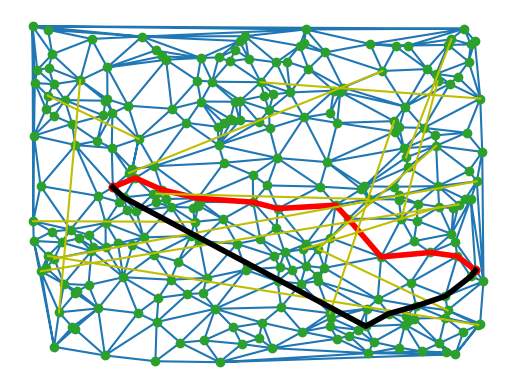

Python code for this plot:
import matplotlib.pyplot as plt
from scipy.spatial import Voronoi, voronoi_plot_2d, Delaunay
import numpy as np
import heapq
from copy import deepcopy


np.random.seed(7)
point_count = 256
# generate some random points
points = np.random.rand(point_count, 2)

# generate Voronoi diagram and plot
#vor = Voronoi(points)
#voronoi_plot_2d(vor)
#plt.title('Voronoi Diagram')
#plt.show()

# generate Delaunay triangulation and plot
tri = Delaunay(points)
plt.triplot(points[:,0], points[:,1], tri.simplices.copy())
plt.plot(points[:,0], points[:,1], 'o')
plt.axis('off')


# create graph
graph = {}
for i in range(points.shape[0]):
    graph[i] = set(tri.vertex_neighbor_vertices[1][tri.vertex_neighbor_vertices[0][i]:tri.vertex_neighbor_vertices[0][i+1]])


# greedy search algorithm
def greedy_search(graph, points, start, end):
    heap = [(np.linalg.norm(points[end] - points[start]), start, [start])]
    while heap:
        (cost, current_node, path) = heapq.heappop(heap)
        if current_node == end:
            return path
        for neighbor in graph[current_node]:
            if neighbor not in path:
                total_cost = cost + np.linalg.norm(points[neighbor] - points[end])
                heapq.heappush(heap, (total_cost, neighbor, path + [neighbor]))

# find pair of points for which greedy search algorithm returns longest path
pairs_to_try = 50
random_pairs = np.random.randint(0, len(points), (pairs_to_try, 2))
longest_path = []
longest_path_start = -1
longest_path_end = -1
for i,j in random_pairs:
    path = greedy_search(graph, points, i, j)
    if len(path) > len(longest_path):
        longest_path = path
        longest_path_start = i
        longest_path_end = j

plt.savefig("delaunay_triangulation_256_points.svg")
# plot longest path
longest_path_points = np.array([points[i] for i in longest_path])
longest_path_end_points = np.array([points[longest_path_start], points[longest_path_end]])
print(f'Longest path length: {len(longest_path)}')
plt.plot(longest_path_end_points[:,0], longest_path_end_points[:,1], 'o', color='red')
plt.savefig("delaunay_triangulation_start_end_points.svg")
plt.plot(longest_path_points[:, 0], longest_path_points[:, 1], 'r-', linewidth=4.0)
plt.savefig("delaunay_triangulation_longest_path.svg")
#plt.show()

random_edge_count = 16
random_edges = np.random.randint(0, len(points), (random_edge_count, 2))
random_edge_points = points[random_edges]
#plt.triplot(points[:,0], points[:,1], tri.simplices.copy())
#plt.plot(points[:,0], points[:,1], 'o')
plt.plot(random_edge_points.T[0], random_edge_points.T[1], 'y-')
plt.savefig("delaunay_triangulation_random_edges.svg")

graph_with_random_edges = deepcopy(graph)

for i,j in random_edges:
    graph_with_random_edges[i].add(j)
    graph_with_random_edges[j].add(i)

new_path = greedy_search(graph_with_random_edges, points, longest_path_start, longest_path_end)
new_path_points = np.array([points[i] for i in new_path])
#plt.plot(longest_path_points[:, 0], longest_path_points[:, 1], 'r-', linewidth=4.0)
#plt.plot(longest_path_end_points[:,0], longest_path_end_points[:,1], 'o', color='red')

plt.plot(new_path_points[:, 0], new_path_points[:, 1], 'k-', linewidth=4.0)
plt.savefig("delaunay_triangulation_random_edges_shortest_path.svg")
print(f'New Longest path length: {len(new_path)}')

#plt.title(f'Delaunay Triangulation and random edges, path length {len(new_path)}')

#plt.show()
